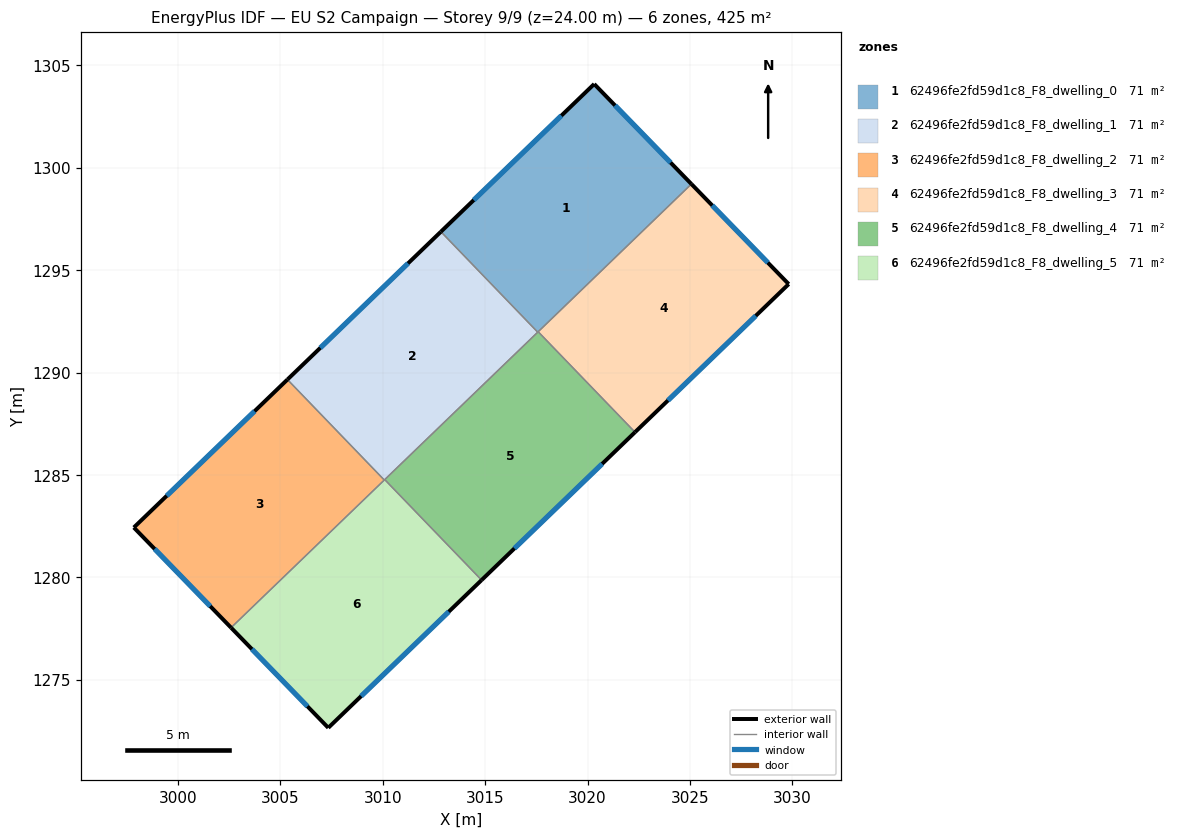
=== STOREY PLAN SPEC (per zone: floor XY polygon, exterior-wall plan segments, windows/doors) ===
zone 1: 62496fe2fd59d1c8_F8_dwelling_0  (70.9 m²)
  floor: (3020.32, 1304.09) (3025.07, 1299.21) (3017.57, 1291.97) (3012.84, 1296.88)
  exterior wall: (3025.07, 1299.21) – (3020.32, 1304.09)  [6.8 m]
    window: (3024.05, 1300.25) – (3021.34, 1303.04)  [6.7 m²]
  exterior wall: (3020.32, 1304.09) – (3012.84, 1296.88)  [10.4 m]
    window: (3018.72, 1302.55) – (3014.44, 1298.42)  [10.2 m²]
  interior walls: 3
zone 2: 62496fe2fd59d1c8_F8_dwelling_1  (70.9 m²)
  floor: (3012.84, 1296.88) (3017.57, 1291.97) (3010.07, 1284.75) (3005.34, 1289.66)
  exterior wall: (3012.84, 1296.88) – (3005.34, 1289.66)  [10.4 m]
    window: (3011.23, 1295.33) – (3006.95, 1291.21)  [10.2 m²]
  interior walls: 4
zone 3: 62496fe2fd59d1c8_F8_dwelling_2  (70.9 m²)
  floor: (3005.34, 1289.66) (3010.07, 1284.75) (3002.59, 1277.54) (2997.84, 1282.43)
  exterior wall: (2997.84, 1282.43) – (3002.59, 1277.54)  [6.8 m]
    window: (2998.86, 1281.39) – (3001.57, 1278.59)  [6.7 m²]
  exterior wall: (3005.34, 1289.66) – (2997.84, 1282.43)  [10.4 m]
    window: (3003.74, 1288.11) – (2999.45, 1283.98)  [10.2 m²]
  interior walls: 2
zone 4: 62496fe2fd59d1c8_F8_dwelling_3  (70.9 m²)
  floor: (3025.07, 1299.21) (3029.82, 1294.32) (3022.32, 1287.09) (3017.59, 1292.00)
  exterior wall: (3029.82, 1294.32) – (3025.07, 1299.21)  [6.8 m]
    window: (3028.80, 1295.37) – (3026.09, 1298.16)  [6.7 m²]
  exterior wall: (3022.32, 1287.09) – (3029.82, 1294.32)  [10.4 m]
    window: (3023.92, 1288.64) – (3028.21, 1292.77)  [10.2 m²]
  interior walls: 2
zone 5: 62496fe2fd59d1c8_F8_dwelling_4  (70.9 m²)
  floor: (3017.59, 1292.00) (3022.32, 1287.09) (3014.82, 1279.87) (3010.09, 1284.77)
  exterior wall: (3014.82, 1279.87) – (3022.32, 1287.09)  [10.4 m]
    window: (3016.43, 1281.41) – (3020.71, 1285.54)  [10.2 m²]
  interior walls: 4
zone 6: 62496fe2fd59d1c8_F8_dwelling_5  (70.9 m²)
  floor: (3010.09, 1284.77) (3014.82, 1279.87) (3007.34, 1272.65) (3002.59, 1277.54)
  exterior wall: (3007.34, 1272.65) – (3014.82, 1279.87)  [10.4 m]
    window: (3008.94, 1274.20) – (3013.22, 1278.32)  [10.2 m²]
  exterior wall: (3002.59, 1277.54) – (3007.34, 1272.65)  [6.8 m]
    window: (3003.61, 1276.50) – (3006.32, 1273.70)  [6.7 m²]
  interior walls: 3

=== DERIVED (storey summary) ===
Building: EU S2 Campaign
Storey: 9 of 9  (floor level z = 24.00 m)
Storey gross floor area: 425.5 m²
Zones on this storey: 6
  - 62496fe2fd59d1c8_F8_dwelling_0: floor 70.9 m²; exterior wall 17.2 m (51.6 m²); 2 window(s) 16.9 m²; WWR 32.7%
  - 62496fe2fd59d1c8_F8_dwelling_1: floor 70.9 m²; exterior wall 10.4 m (31.2 m²); 1 window(s) 10.2 m²; WWR 32.7%
  - 62496fe2fd59d1c8_F8_dwelling_2: floor 70.9 m²; exterior wall 17.2 m (51.7 m²); 2 window(s) 16.9 m²; WWR 32.7%
  - 62496fe2fd59d1c8_F8_dwelling_3: floor 70.9 m²; exterior wall 17.2 m (51.7 m²); 2 window(s) 16.9 m²; WWR 32.7%
  - 62496fe2fd59d1c8_F8_dwelling_4: floor 70.9 m²; exterior wall 10.4 m (31.2 m²); 1 window(s) 10.2 m²; WWR 32.7%
  - 62496fe2fd59d1c8_F8_dwelling_5: floor 70.9 m²; exterior wall 17.2 m (51.6 m²); 2 window(s) 16.9 m²; WWR 32.7%
Zone adjacency (shared interzone walls):
  - 62496fe2fd59d1c8_F8_dwelling_0 ↔ 62496fe2fd59d1c8_F8_dwelling_1
  - 62496fe2fd59d1c8_F8_dwelling_0 ↔ 62496fe2fd59d1c8_F8_dwelling_3
  - 62496fe2fd59d1c8_F8_dwelling_0 ↔ 62496fe2fd59d1c8_F8_dwelling_4
  - 62496fe2fd59d1c8_F8_dwelling_1 ↔ 62496fe2fd59d1c8_F8_dwelling_2
  - 62496fe2fd59d1c8_F8_dwelling_1 ↔ 62496fe2fd59d1c8_F8_dwelling_4
  - 62496fe2fd59d1c8_F8_dwelling_1 ↔ 62496fe2fd59d1c8_F8_dwelling_5
  - 62496fe2fd59d1c8_F8_dwelling_2 ↔ 62496fe2fd59d1c8_F8_dwelling_5
  - 62496fe2fd59d1c8_F8_dwelling_3 ↔ 62496fe2fd59d1c8_F8_dwelling_4
  - 62496fe2fd59d1c8_F8_dwelling_4 ↔ 62496fe2fd59d1c8_F8_dwelling_5